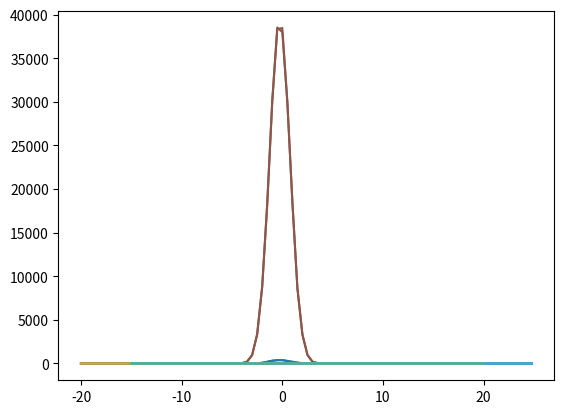

This chart was generated by the following Python code:
#!/usr/bin/env python
# coding: utf-8

# In[ ]:



pi=3.14


import math
import matplotlib.pyplot as plt
import random
import time
sample_1=math.sqrt(5)

t_c=[1000,100000]


def main(run):
 
 comp=0
 for t in t_c:
   if comp==1:
     print(" ********  ")
     print("      ")
   main1=[]
   print("The sample size is: ", 2*t)
   print("      ")
   if comp==1:
     comp=2
   elif comp==0:
     comp=1
   if run==1:
     print("BOX MULLER")
   if run==2:
     print("MARSAGLIA & BRAY")
   target=0
   total=0
   print("     ")
   start=time.time()
   while target<=t:
     if run==1:
       a=random.random()
       b=random.random()
       R=-2*math.log(a)
       V=2*pi*b
       Z1=math.sqrt(R)*math.cos(V)
       Z2=math.sqrt(R)*math.sin(V)
       main1.append(Z1)
       main1.append(Z2)
     if run==2:
       a=random.random()
       b=random.random()
       X=(2*a-1)*(2*a-1)+(2*b-1)*(2*b-1)
       total=total+1
       while X>1:
        a=random.random()
        b=random.random()
        X=(2*a-1)*(2*a-1)+(2*b-1)*(2*b-1)
        total=total+1
       k=-2*math.log(X)/X
       k=math.sqrt(k)
       Z1,Z2=(2*a-1)*k,(2*b-1)*k
       main1.append(Z1)
       main1.append(Z2)

     target=target+1
   sum=0
   if run==1:
     print("Time taken in seconds: ", time.time()-start)
   if run==2:
     print("Fraction rejected are: ", 1-t/total)
     print("Time taken in s", time.time()-start)
   for i in range(len(main1)):
     sum=sum+main1[i]
   print("Sample mean of the initial N(0,1): ", sum/len(main1))
   k=sum/len(main1)
   sum=0
   for i in range(len(main1)):
     sum=sum+(main1[i]-k)*(main1[i]-k)
   print("Sample variance of the initial N(0,1): ", sum/len(main1))
   print("     ")
   print("Frequency graph for the distribution")
   freq_l5=[]
   numpy_l6=[]
   for i in range(80):
     freq_l5.append(0)
     numpy_l6.append(-20+i*0.5)
   for i in range(len(main1)):
     if main1[i]>=20 or main1[i]<=20:
       z=math.floor(main1[i]+20)
       z2=main1[i]+20-z
       z2=z2*2
       z2=math.floor(z2)
       freq_l5[2*z+z2]=freq_l5[2*z+z2]+1
   plt.plot(numpy_l6,freq_l5)
   plt.show()
   test1=[]
   test2=[]
   print("     ")
   print("N(0,5), The actual density & sample density")
   for i in range(10000):
     run_file=-20+i/250
     test1.append(run_file)
     run_file=1/(sample_1*math.sqrt(2*pi))*math.exp((-0.5*(run_file)*(run_file))/(sample_1*sample_1))
     test2.append(run_file)
   plt.plot(test1, test2)
  


   mainl1=[]
   mainl2=[]
   control_l3=[]
   control_l4=[]
   freq_l5=[]
   numpy_l6=[]
   numpy_l7=[]
   freq_l8=[]
  
   for i in range(200):
     freq_l5.append(0)
     freq_l8.append(0)
     numpy_l6.append(-20+i*0.2)
     numpy_l7.append(-15+i*0.2)
   for i in range(t*2):
    
       control_l3.append(main1[i])
       control_l4.append(main1[i])
   for i in range(len(control_l3)):
     control_l3[i]=sample_1*control_l3[i]
     control_l4[i]=sample_1*control_l4[i]+5
   for i in range(len(control_l3)):
     if control_l3[i]>=-20 and control_l3[i]<=20:
       mainl1.append(control_l3[i])
     if control_l4[i]>=-15 and control_l4[i]<=25:
       mainl2.append(control_l4[i])
   for i in range(len(mainl1)):
     z=math.floor(mainl1[i]+20)
    
     z2=mainl1[i]+20-z
     z2=z2*5
     z2=math.floor(z2)
    
     freq_l5[5*z+z2]=freq_l5[5*z+z2]+1
   for i in range(len(mainl2)):
     z=math.floor(mainl2[i]+15)
     z2=mainl2[i]+15-z
     z2=z2*5
     z2=math.floor(z2)
     freq_l8[5*z+z2]=freq_l8[5*z+z2]+1
   a1=freq_l5[99]
  
   a2=0.178/a1
   a3=freq_l8[99]
   a4=0.178/a3
   for i in range(200):
     freq_l5[i]=freq_l5[i]*a2
     freq_l8[i]=freq_l8[i]*a4
   plt.plot(numpy_l6,freq_l5)
   plt.show()
   print("     ")
   print("N(5,5), The actual density & sample density")
   test1=[]
   test2=[]
   for i in range(10000):
     run_file=-20+i/250
     test1.append(run_file)
     run_file=1/(sample_1*math.sqrt(2*pi))*math.exp((-0.5*(run_file-5)*(run_file-5))/(sample_1*sample_1))
     test2.append(run_file)
   plt.plot(test1, test2)
   plt.plot(numpy_l7,freq_l8)
   plt.show()
   print(" ")
   if comp==2:
     print(" ********  ")
     print("     ")
main(1)
main(2)


# In[ ]:




